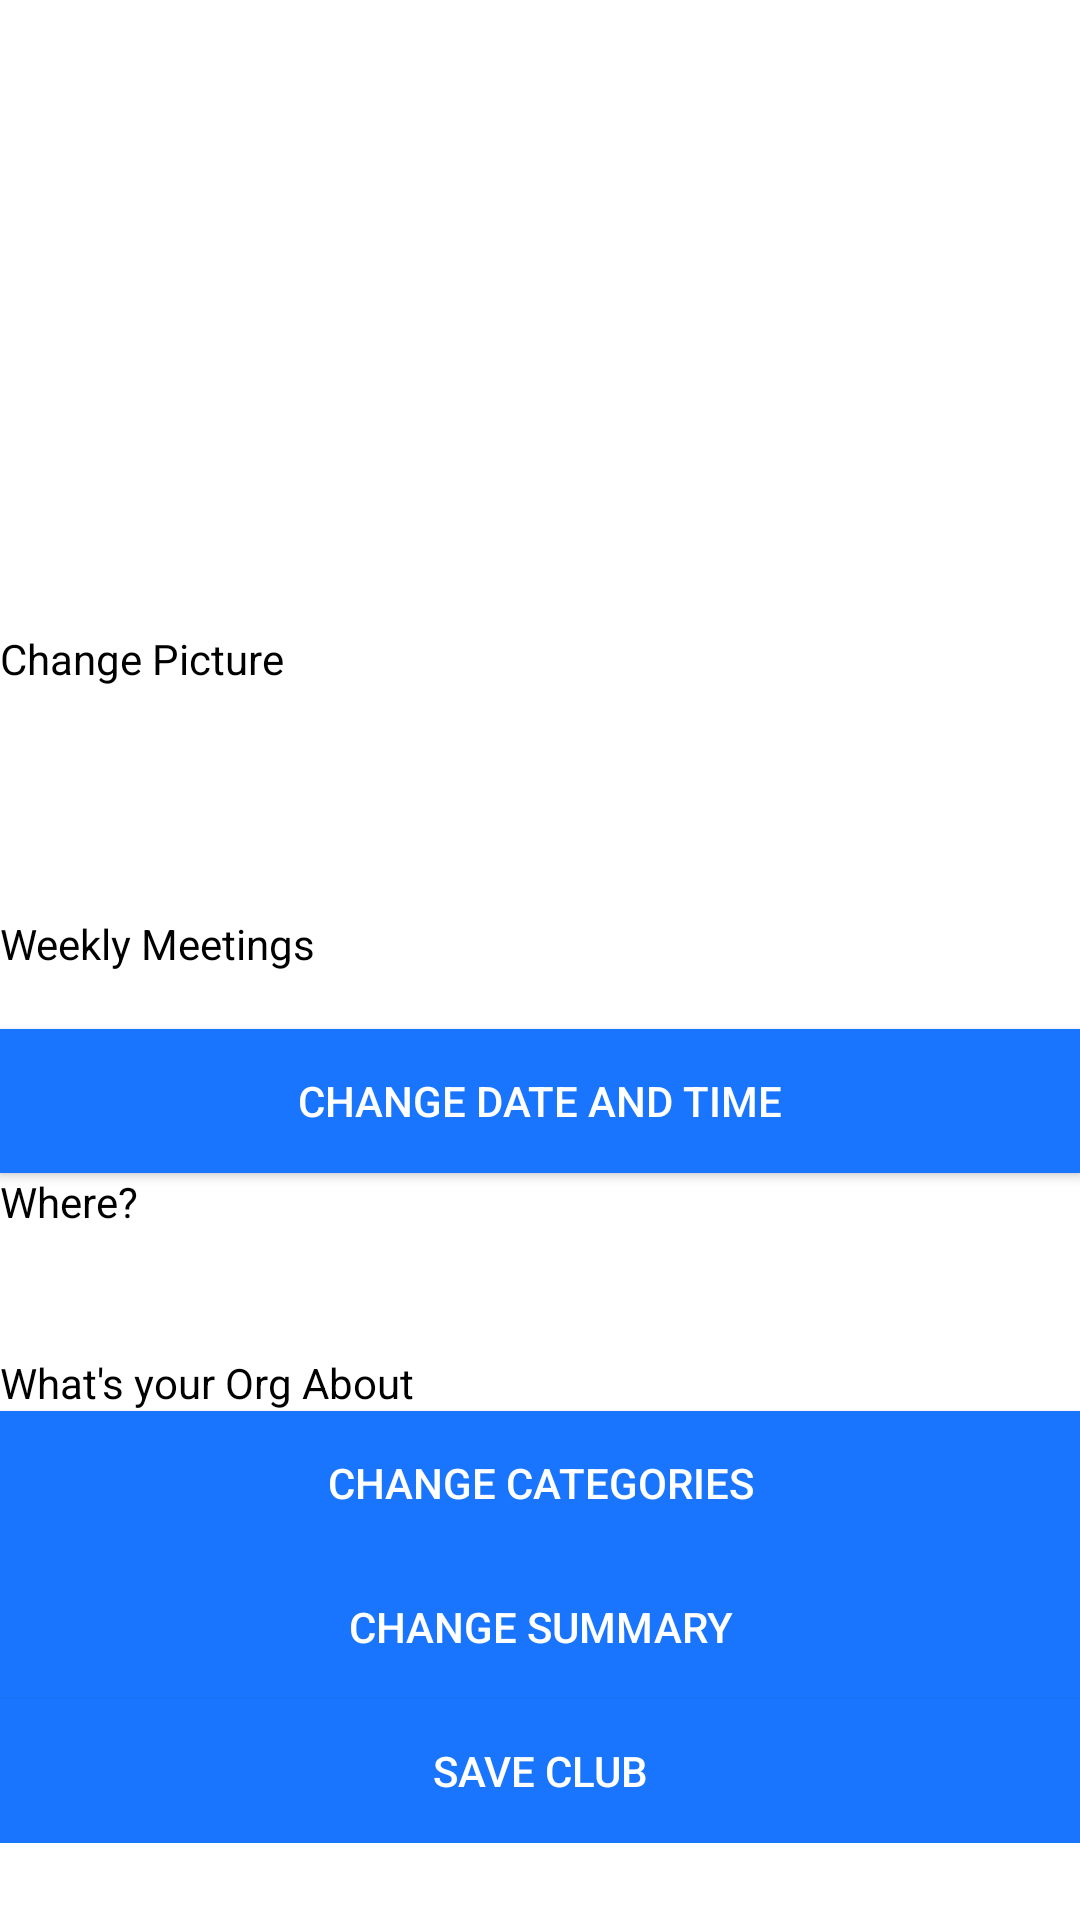

Reconstruct the res/layout file that produces this screen, plus the resources it refers to.
<!-- AndroidManifest.xml: application theme AppTheme -->
<!-- res/layout/fragment_edit_profile.xml -->
<ScrollView xmlns:android="http://schemas.android.com/apk/res/android"
    xmlns:tools="http://schemas.android.com/tools"
    android:layout_width="match_parent"
    android:layout_height="match_parent"
    android:background="@color/White"
    tools:context=".fragments.PageEditProfile">
    <LinearLayout
        android:layout_width="match_parent"
        android:layout_height="wrap_content"
        android:orientation="vertical">
        <LinearLayout
            android:layout_width="match_parent"
            android:layout_height="match_parent"
            android:orientation="vertical">
            <ImageView
                android:id="@+id/edit_profile_iv"
                android:layout_width="match_parent"
                android:layout_height="210dp"
                android:src="@mipmap/ic_launcher"
                android:layout_gravity="center_horizontal"
                android:scaleType="centerCrop" />
            <TextView
                android:layout_width="match_parent"
                android:layout_height="match_parent"
                android:textColor="@color/Black"
                android:text="Change Picture" />
            <TextView
                android:id="@+id/edit_profile_curr_date_time"
                android:layout_width="match_parent"
                android:layout_height="match_parent"
                android:textColor="@color/Black" />
            <TextView
                android:id="@+id/edit_profile_curr_title"
                android:layout_width="match_parent"
                android:layout_height="match_parent"
                android:textColor="@color/Black" />
            <TextView
                android:id="@+id/edit_profile_curr_location"
                android:layout_width="match_parent"
                android:layout_height="match_parent"
                android:textColor="@color/Black" />
            <TextView
                android:id="@+id/edit_profile_curr_status"
                android:layout_width="match_parent"
                android:layout_height="match_parent"
                android:textColor="@color/Black" />
        </LinearLayout>
        <LinearLayout
            android:layout_width="match_parent"
            android:layout_height="match_parent"
            android:orientation="vertical">
            <TextView
                android:layout_width="match_parent"
                android:layout_height="match_parent"
                android:textColor="@color/Black"
                android:layout_gravity="center_horizontal"
                android:text="Weekly Meetings" />
            <LinearLayout
                android:layout_width="match_parent"
                android:layout_height="match_parent"
                android:orientation="horizontal">
                <TextView
                    android:id="@+id/edit_profile_date_time"
                    android:layout_width="match_parent"
                    android:layout_height="match_parent"
                    android:textColor="@color/Black" />
            </LinearLayout>
            <Button
                android:id="@+id/edit_profile_button_picker"
                android:layout_width="match_parent"
                android:layout_height="match_parent"
                android:text="Change Date and Time"
                android:background="#1975fe"
                android:textColor="@color/White" />
            <TextView
                android:layout_width="match_parent"
                android:layout_height="match_parent"
                android:textColor="@color/Black"
                android:text="Where?" />
            <EditText
                android:id="@+id/edit_profile_location"
                android:layout_width="match_parent"
                android:layout_height="match_parent" />
        </LinearLayout>
        <LinearLayout
            android:layout_width="match_parent"
            android:layout_height="match_parent"
            android:orientation="vertical">
            <TextView
                android:layout_width="match_parent"
                android:layout_height="match_parent"
                android:textColor="@color/Black"
                android:layout_gravity="center_horizontal"
                android:text="What's your Org About"/>
            <Button
                android:id="@+id/edit_profile_categories"
                android:layout_width="match_parent"
                android:layout_height="match_parent"
                android:background="#1975fe"
                android:textColor="@color/White"
                android:text="Change Categories" />
            <Button
                android:id="@+id/edit_profile_summary"
                android:layout_width="match_parent"
                android:layout_height="match_parent"
                android:background="#1975fe"
                android:textColor="@color/White"
                android:text="Change Summary" />
        </LinearLayout>
        <Button
            android:id="@+id/edit_profile_save_button"
            android:layout_width="match_parent"
            android:layout_height="match_parent"
            android:background="#1975fe"
            android:textColor="@color/White"
            android:text="Save Club" />
    </LinearLayout>
</ScrollView>
<!-- resources referenced by this layout -->
<resources>
  <color name="Black">#000000</color>
  <color name="White">#ffffff</color>
  <style name="AppTheme" parent="Theme.AppCompat.Light.NoActionBar">
          <item name="colorPrimary">@color/md_blue_500</item>
          <item name="colorPrimaryDark">@color/md_blue_700</item>
          <item name="colorAccent">@color/md_amber_500</item>
          <item name="colorControlHighlight">@color/md_blue_500</item>
          <item name="android:windowBackground">@color/md_white_1000</item>
          <item name="android:windowActionBar">false</item>
  
      </style>
  <color name="md_blue_500">#2196f3</color>
  <color name="md_blue_700">#1976d2</color>
  <color name="md_amber_500">#ffc107</color>
  <color name="md_white_1000">#ffffff</color>
</resources>
